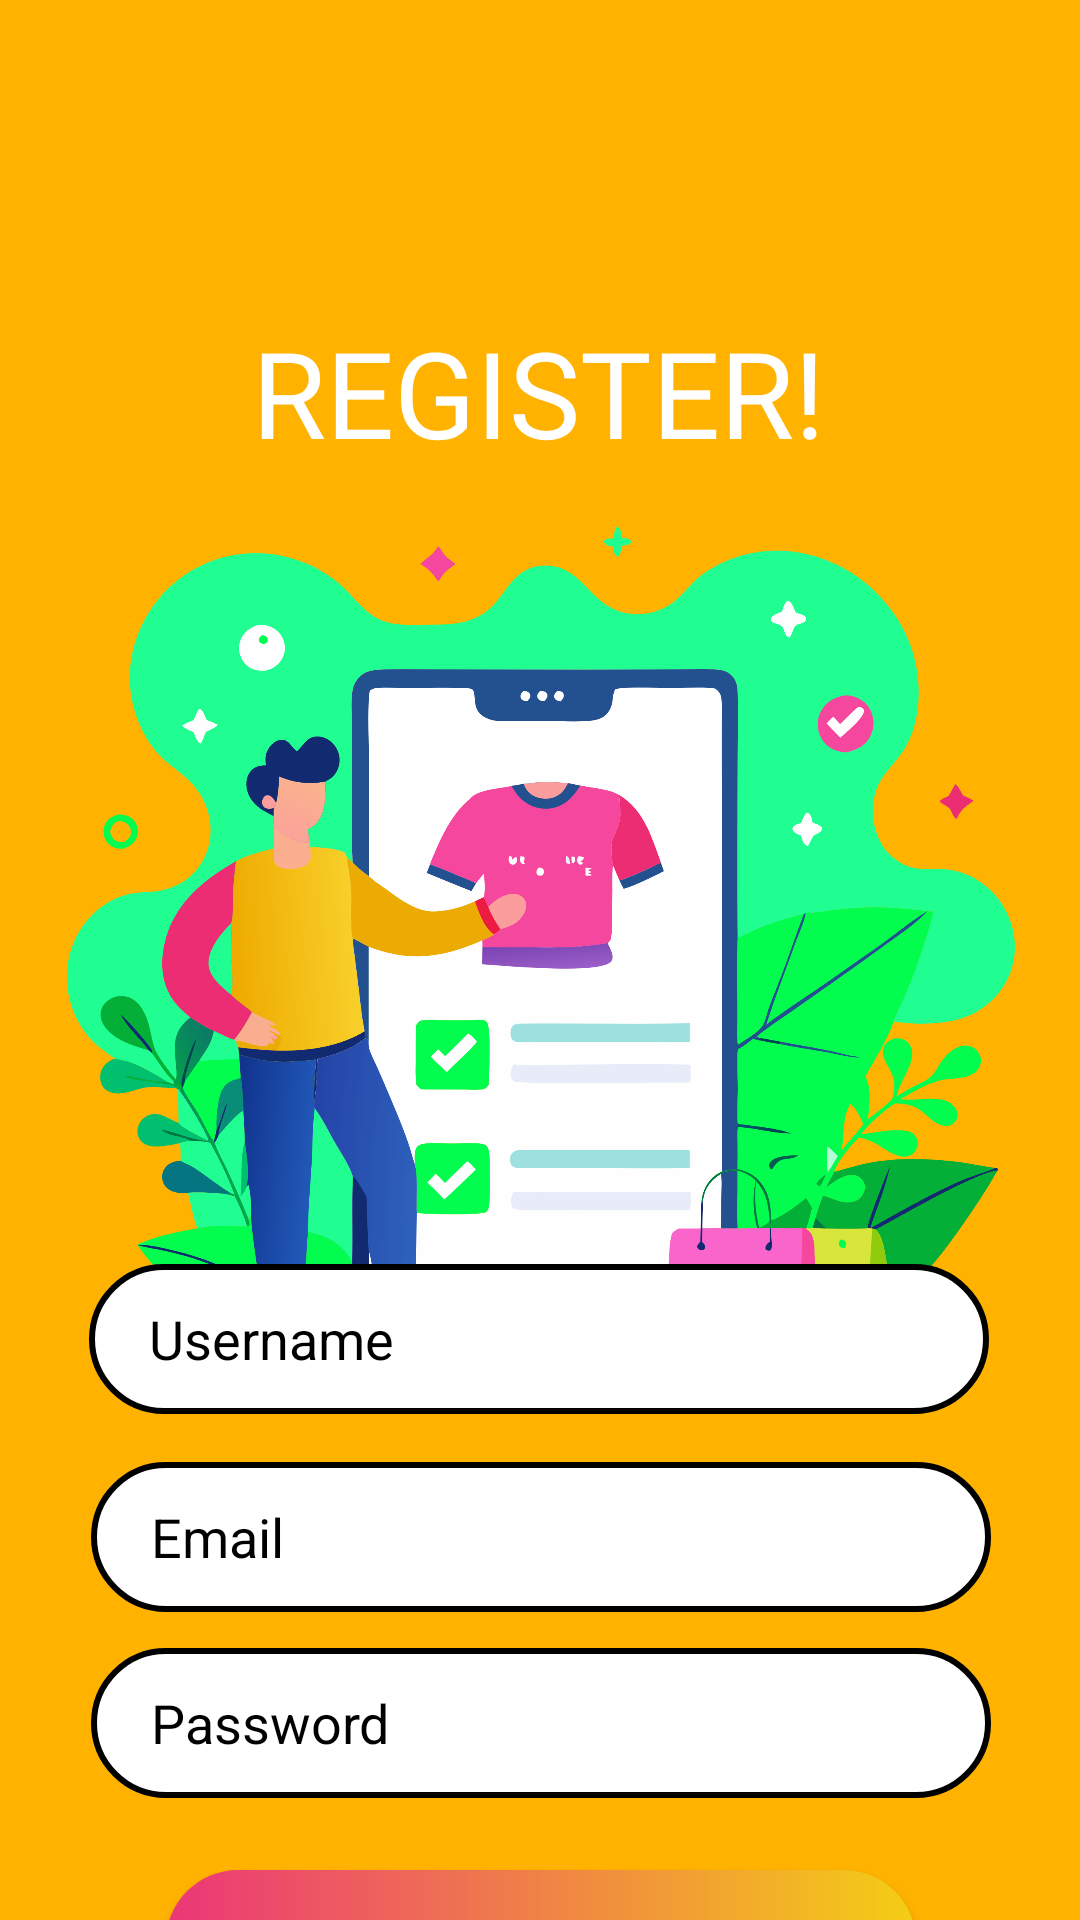

Here is an Android app screen rendered from its layout file. Give the layout XML and the strings, colors and styles it references.
<!-- AndroidManifest.xml: application theme Theme.Nexgen -->
<!-- res/layout/activity_register.xml -->
<?xml version="1.0" encoding="utf-8"?>
<androidx.constraintlayout.widget.ConstraintLayout xmlns:android="http://schemas.android.com/apk/res/android"
    xmlns:app="http://schemas.android.com/apk/res-auto"
    xmlns:tools="http://schemas.android.com/tools"
    android:id="@+id/main"
    android:layout_width="match_parent"
    android:layout_height="match_parent"
    android:background="@color/orange"
    tools:context=".RegisterActivity">

    <ImageView
        android:id="@+id/imageView3"
        android:layout_width="wrap_content"
        android:layout_height="wrap_content"
        app:srcCompat="@drawable/register_background"
        tools:ignore="ContentDescription,MissingConstraints"
        tools:layout_editor_absoluteX="0dp"
        tools:layout_editor_absoluteY="-91dp" />

    <TextView
        android:id="@+id/textView"
        android:layout_width="wrap_content"
        android:layout_height="wrap_content"
        android:layout_marginTop="104dp"
        android:fontFamily="@font/akaya_kanadaka"
        android:text="REGISTER!"
        android:textColor="@color/white"
        android:textSize="40dp"
        app:layout_constraintEnd_toEndOf="parent"
        app:layout_constraintHorizontal_bias="0.497"
        app:layout_constraintStart_toStartOf="parent"
        app:layout_constraintTop_toTopOf="parent"
        tools:ignore="MissingConstraints" />

    <EditText
        android:id="@+id/reg_password"
        android:layout_width="300dp"
        android:layout_height="50dp"
        android:layout_marginTop="12dp"
        android:background="@drawable/textinput_background"
        android:hint="Password"
        android:inputType="textPassword"
        android:paddingStart="20dp"
        android:textColorHint="@color/black"
        app:layout_constraintEnd_toEndOf="parent"
        app:layout_constraintHorizontal_bias="0.504"
        app:layout_constraintStart_toStartOf="parent"
        app:layout_constraintTop_toBottomOf="@+id/reg_email"
        tools:ignore="Autofill,MissingConstraints" />

    <EditText
        android:id="@+id/reg_email"
        android:layout_width="300dp"
        android:layout_height="50dp"
        android:layout_marginTop="16dp"
        android:background="@drawable/textinput_background"
        android:hint="Email"
        android:inputType="textEmailAddress"
        android:paddingStart="20dp"
        android:textColorHint="@color/black"
        app:layout_constraintEnd_toEndOf="parent"
        app:layout_constraintHorizontal_bias="0.504"
        app:layout_constraintStart_toStartOf="parent"
        app:layout_constraintTop_toBottomOf="@+id/reg_username"
        tools:ignore="Autofill,MissingConstraints" />

    <androidx.appcompat.widget.AppCompatButton
        android:id="@+id/reg_home_nav"
        android:layout_width="250dp"
        android:layout_height="wrap_content"
        android:layout_marginTop="24dp"
        android:background="@drawable/button_background"
        android:text="register"
        android:textColor="@color/white"
        app:layout_constraintEnd_toEndOf="parent"
        app:layout_constraintHorizontal_bias="0.503"
        app:layout_constraintStart_toStartOf="parent"
        app:layout_constraintTop_toBottomOf="@+id/reg_password"
        tools:ignore="MissingConstraints" />

    <EditText
        android:id="@+id/reg_username"
        android:layout_width="300dp"
        android:layout_height="50dp"
        android:layout_marginTop="264dp"
        android:background="@drawable/textinput_background"
        android:hint="Username"
        android:inputType="text"
        android:paddingStart="20dp"
        android:textColorHint="@color/black"
        app:layout_constraintEnd_toEndOf="parent"
        app:layout_constraintHorizontal_bias="0.495"
        app:layout_constraintStart_toStartOf="parent"
        app:layout_constraintTop_toBottomOf="@+id/textView"
        tools:ignore="Autofill,MissingConstraints" />

</androidx.constraintlayout.widget.ConstraintLayout>
<!-- resources referenced by this layout -->
<resources>
  <color name="black">#FF000000</color>
  <color name="orange">#FFB200</color>
  <color name="white">#FFFFFFFF</color>
  <!-- drawable button_background (drawable) -->
  <?xml version="1.0" encoding="utf-8"?>
  <shape xmlns:android="http://schemas.android.com/apk/res/android"
      android:shape="rectangle">
      <gradient android:startColor="#EB3678" android:endColor="#F4CE14"/>
      <corners android:radius="50dp"/>
  </shape>
  <!-- drawable register_background: png bitmap (drawable, 392666 bytes) -->
  <!-- drawable textinput_background (drawable) -->
  <?xml version="1.0" encoding="utf-8"?>
  <shape xmlns:android="http://schemas.android.com/apk/res/android"
      android:shape="rectangle">
      <solid android:color="@color/white"/>
      <stroke android:color="@color/black" android:width="2dp"/>
      <corners android:radius="50dp"/>
  </shape>
  <style name="Theme.Nexgen" parent="Base.Theme.Nexgen" />
  <style name="Base.Theme.Nexgen" parent="Theme.Material3.DayNight.NoActionBar">
          
          
      </style>
</resources>
